Run: headless pygame with SDL's dummy video driver; simulated clock (each Clock.tick advances the game by its frame time, no real sleeping); random seed 0; keys injected as events and as key.get_pressed() state; mouse plan: one left click at the window centre at the start of phase 2, then a move to the lower-right quarter at the start of phase 3.
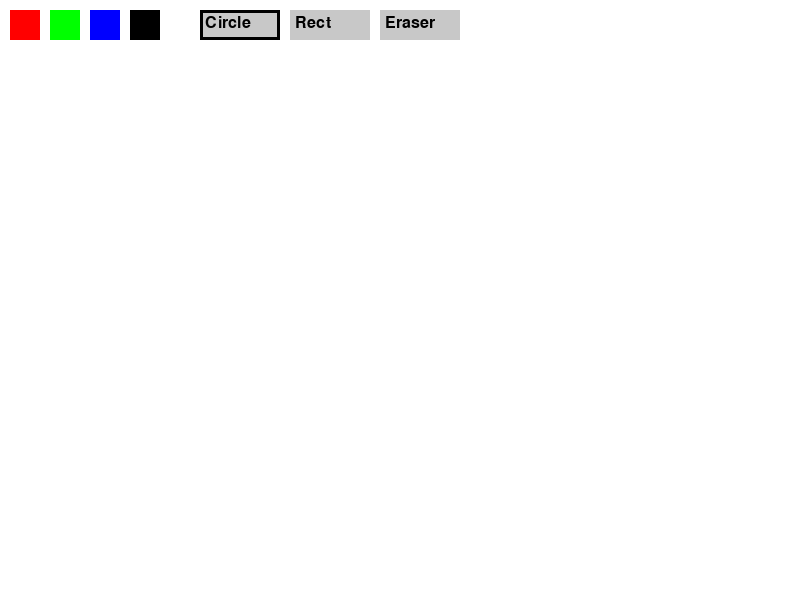
Frame 1 of 4 · flips 1–60 · no input
Frame 2 of 4 · flips 61–180 · clicked the window centre · tapped SPACE, RETURN · held RIGHT (→), D · screen unchanged from frame 1, image omitted
Frame 3 of 4 · flips 181–300 · moved the mouse to the lower-right quarter · held DOWN (↓), S · screen unchanged from frame 2, image omitted
Frame 4 of 4 · flips 301–420 · held LEFT (←), A, UP (↑), W · screen unchanged from frame 3, image omitted

The pygame program that drew these frames:


import pygame
import sys

pygame.init()

WIDTH, HEIGHT = 800, 600
screen = pygame.display.set_mode((WIDTH, HEIGHT))
pygame.display.set_caption("Paint App")

clock = pygame.time.Clock()

# Drawing options
WHITE = (255, 255, 255)
BLACK = (0, 0, 0)
COLORS = {"red": (255, 0, 0), "green": (0, 255, 0), "blue": (0, 0, 255), "black": BLACK}
current_color = BLACK
tool = "circle"  # can be "circle", "rect", or "eraser"
radius = 10
drawing = False
start_pos = None

screen.fill(WHITE)

# Color buttons
color_buttons = {
    "red": pygame.Rect(10, 10, 30, 30),
    "green": pygame.Rect(50, 10, 30, 30),
    "blue": pygame.Rect(90, 10, 30, 30),
    "black": pygame.Rect(130, 10, 30, 30),
}

# Tool buttons
tool_buttons = {
    "circle": pygame.Rect(200, 10, 80, 30),
    "rect": pygame.Rect(290, 10, 80, 30),
    "eraser": pygame.Rect(380, 10, 80, 30),
}

font = pygame.font.SysFont(None, 24)

def draw_ui():
    for name, rect in color_buttons.items():
        pygame.draw.rect(screen, COLORS[name], rect)
        if current_color == COLORS[name]:
            pygame.draw.rect(screen, BLACK, rect, 3)

    for name, rect in tool_buttons.items():
        pygame.draw.rect(screen, (200, 200, 200), rect)
        label = font.render(name.capitalize(), True, BLACK)
        screen.blit(label, (rect.x + 5, rect.y + 5))
        if tool == name:
            pygame.draw.rect(screen, BLACK, rect, 3)

def get_color_click(pos):
    for name, rect in color_buttons.items():
        if rect.collidepoint(pos):
            return COLORS[name]
    return None

def get_tool_click(pos):
    for name, rect in tool_buttons.items():
        if rect.collidepoint(pos):
            return name
    return None

while True:
    draw_ui()
    for event in pygame.event.get():
        if event.type == pygame.QUIT:
            pygame.quit()
            sys.exit()

        elif event.type == pygame.MOUSEBUTTONDOWN:
            if event.button == 1:
                color_clicked = get_color_click(event.pos)
                tool_clicked = get_tool_click(event.pos)
                if color_clicked:
                    current_color = color_clicked
                elif tool_clicked:
                    tool = tool_clicked
                else:
                    drawing = True
                    start_pos = event.pos

        elif event.type == pygame.MOUSEBUTTONUP:
            if drawing:
                end_pos = event.pos
                if tool == "rect":
                    x1, y1 = start_pos
                    x2, y2 = end_pos
                    rect = pygame.Rect(min(x1, x2), min(y1, y2), abs(x2 - x1), abs(y2 - y1))
                    pygame.draw.rect(screen, current_color, rect, 0)
                drawing = False

        elif event.type == pygame.MOUSEMOTION:
            if drawing and tool in ["circle", "eraser"]:
                color = WHITE if tool == "eraser" else current_color
                pygame.draw.circle(screen, color, event.pos, radius)

    pygame.display.flip()
    clock.tick(60)
